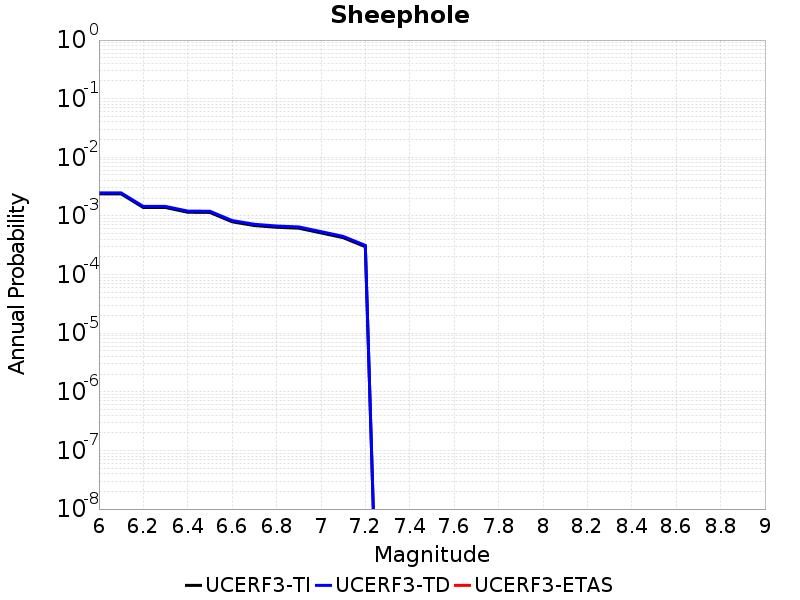

Values plotted in this chart, from the file beside it:
Magnitude, UCERF3-TI Prob, UCERF3-TD Prob, UCERF3-ETAS Prob
6.0, 0.002375, 0.00247, 0.0
6.1, 0.002375, 0.00247, 0.0
6.2, 0.001391, 0.001453, 0.0
6.3, 0.001391, 0.001453, 0.0
6.4, 0.001156, 0.001211, 0.0
6.5, 0.001147, 0.001201, 0.0
6.6, 7.9448614E-4, 8.3506625E-4, 0.0
6.7, 6.8525434E-4, 7.208951E-4, 0.0
6.8, 6.4032647E-4, 6.737129E-4, 0.0
6.9, 6.17452E-4, 6.496444E-4, 0.0
7.0, 5.137943E-4, 5.4046715E-4, 0.0
7.1, 4.259143E-4, 4.4796552E-4, 0.0
7.2, 2.9891645E-4, 3.1439698E-4, 0.0
